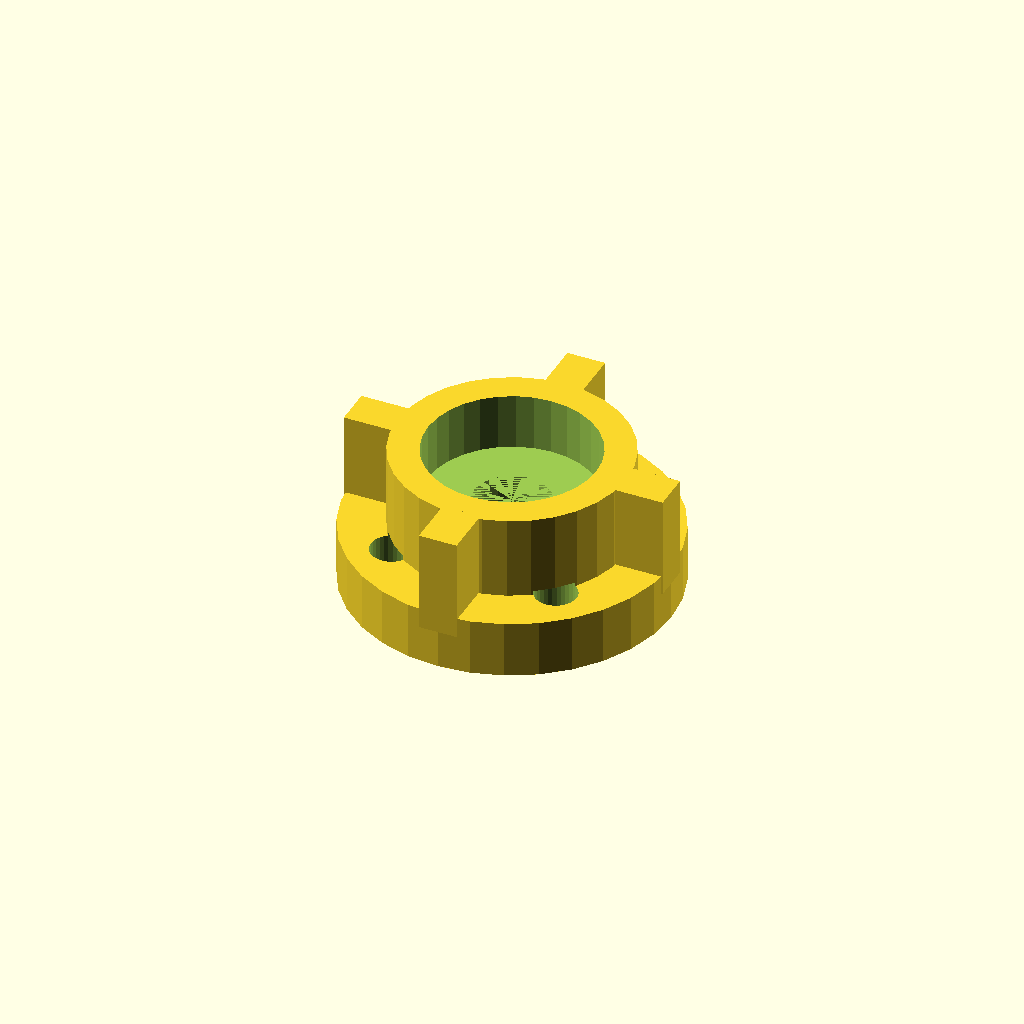
Cell 1 — every parameter at its default value.
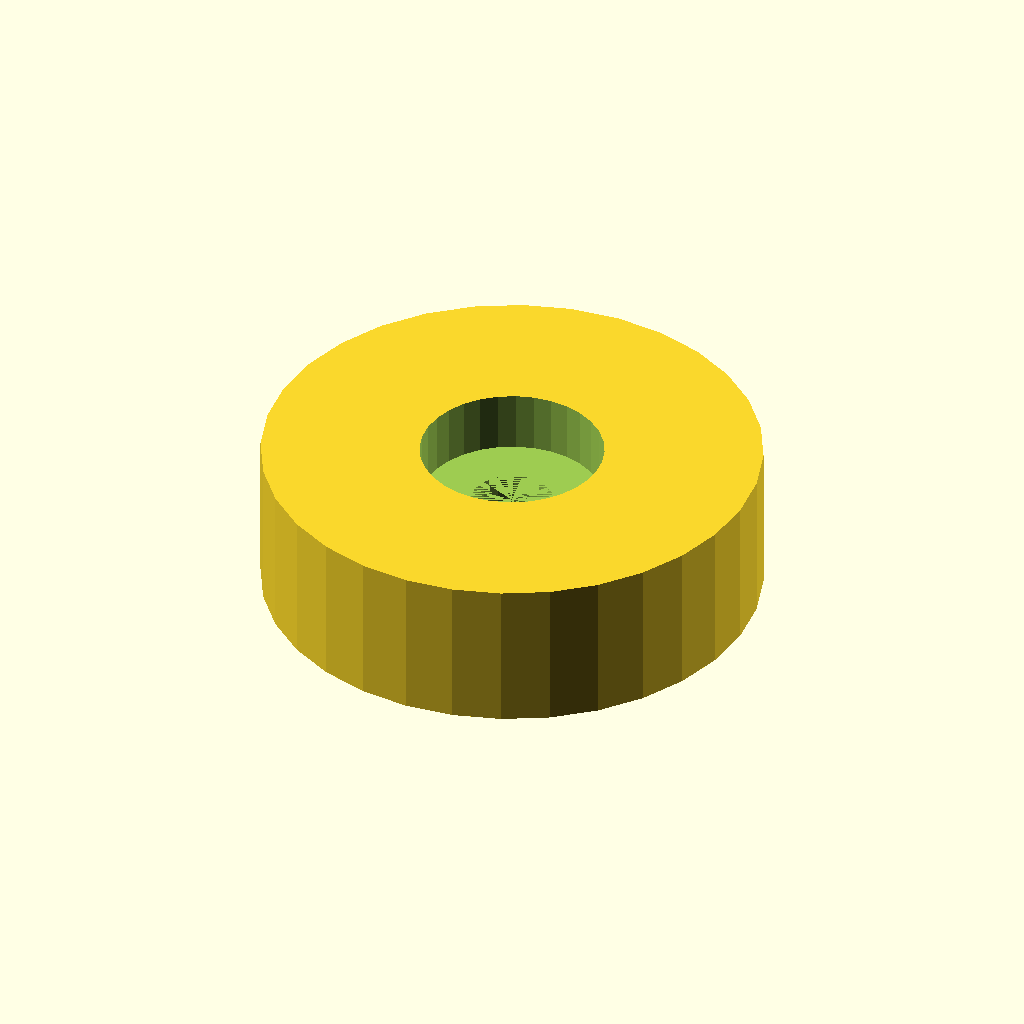
Cell 2: the same model with body_od = 60.5.
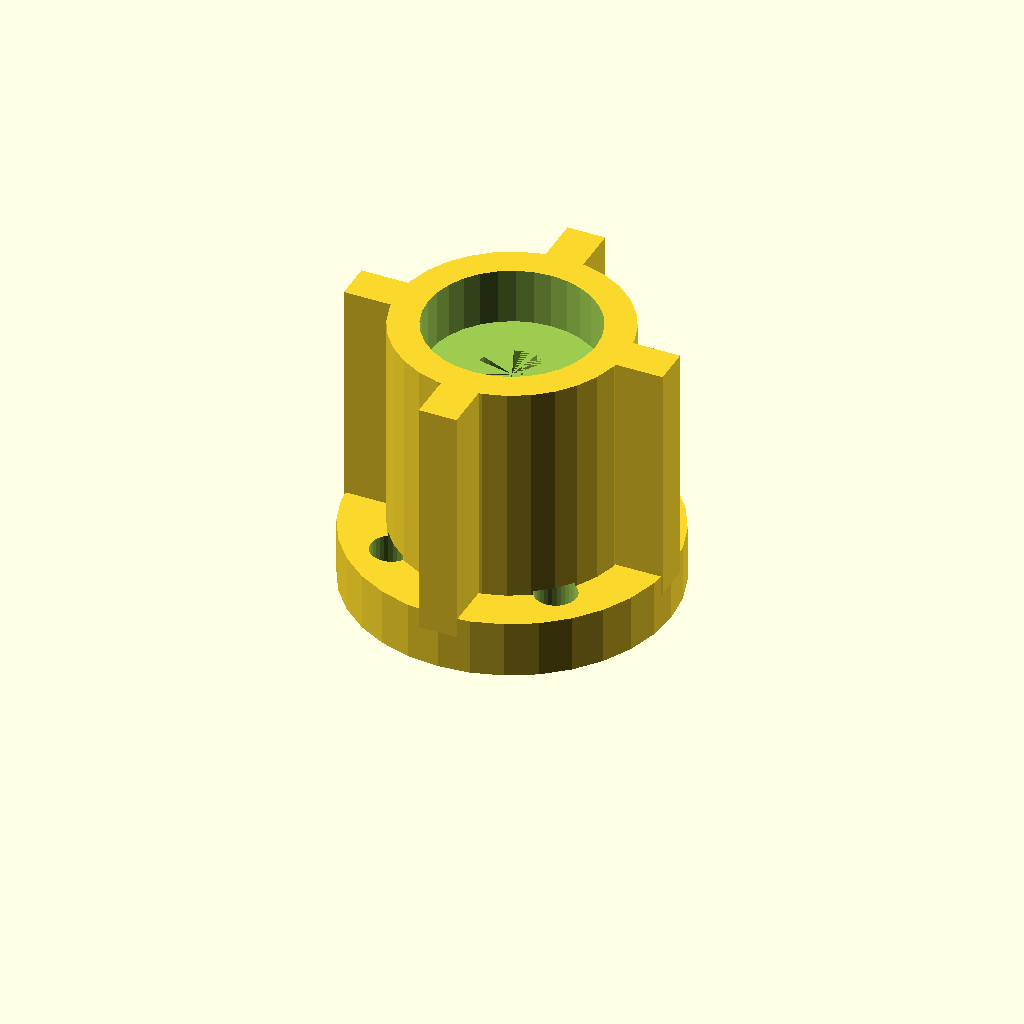
Cell 3 — body_h set to 36.8, the other parameters unchanged.
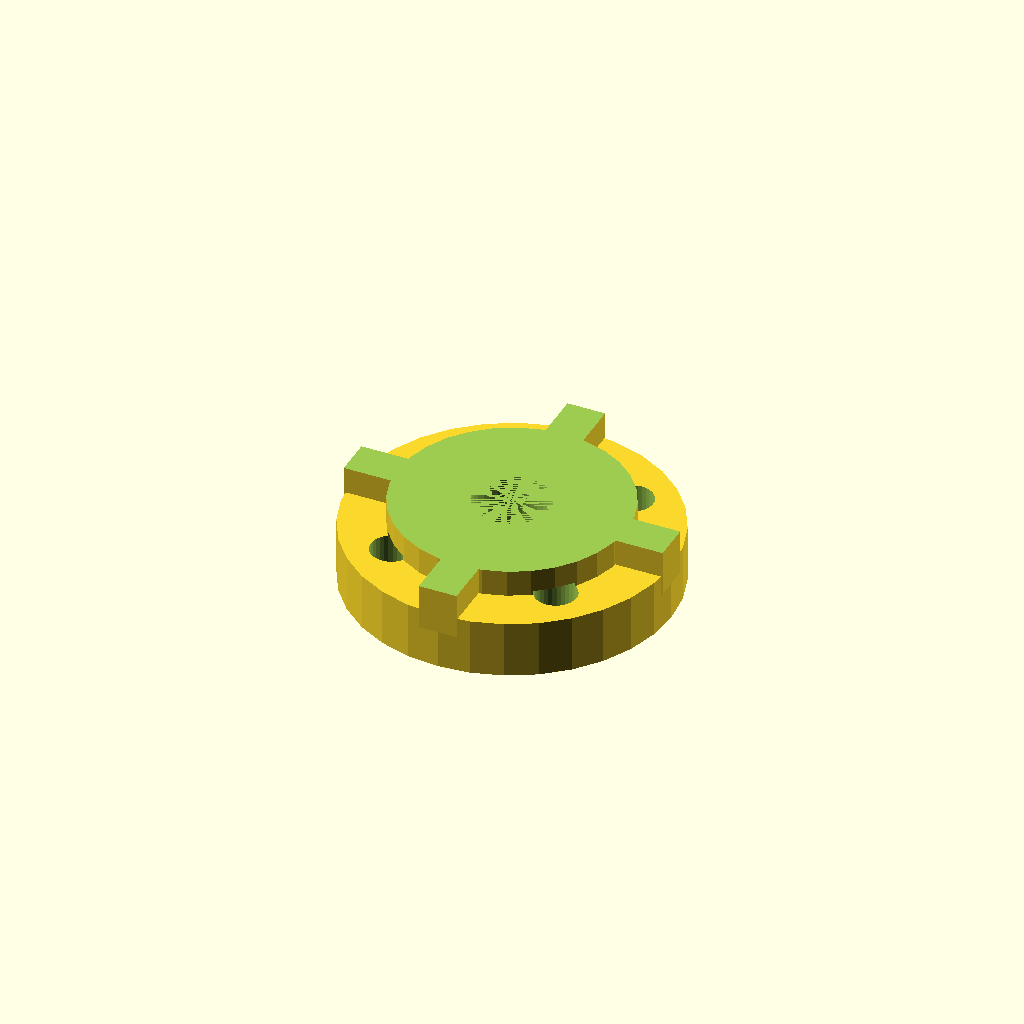
Cell 4: the same model with pocket_d = 44.5.
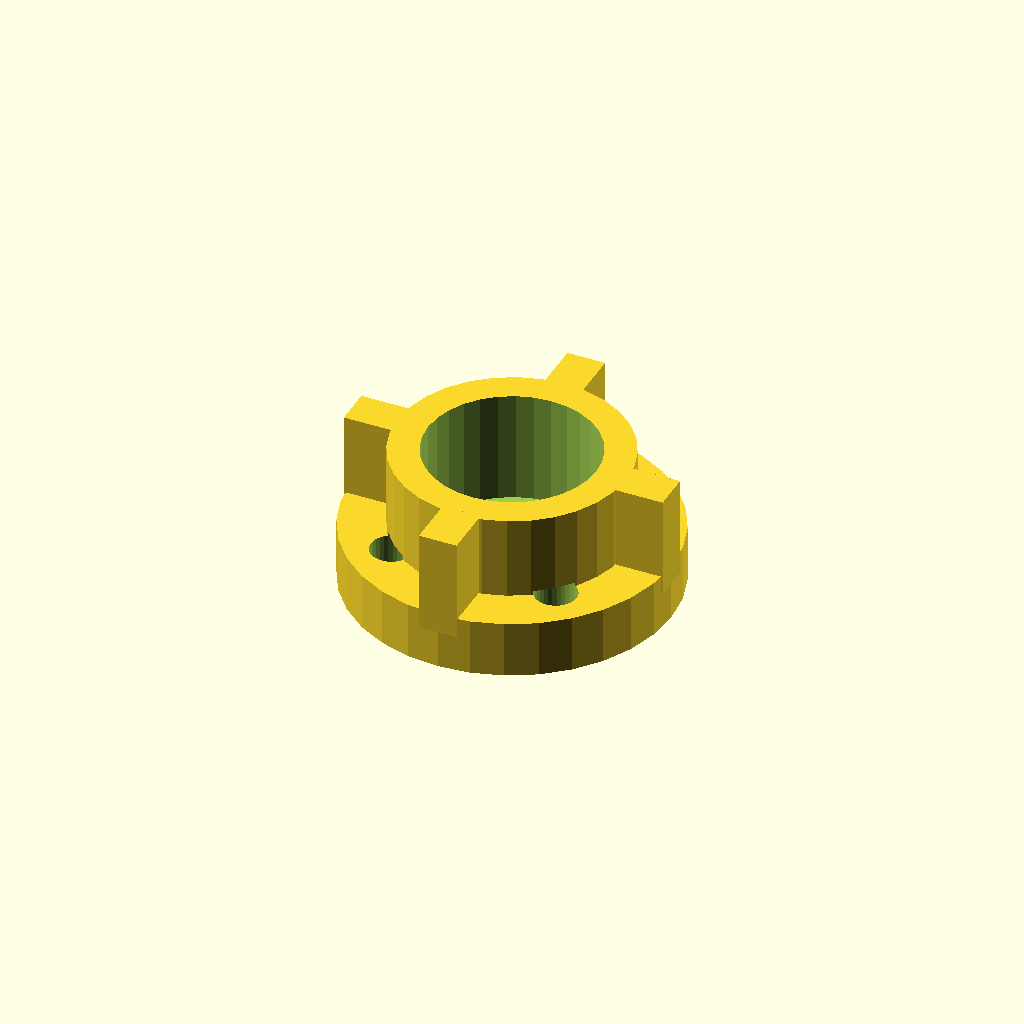
Cell 5: seat_h = 14.8 (everything else at default).
All cells are drawn from one camera (rotation 55°, 0°, 25°, orthographic, colour scheme Cornfield), so only the parameter changes between them.
The OpenSCAD source (optional_data/gen2/bearings/part_0077.scad):
$fn = 32;

// ----------------------------------------------------------------------
// Bearing housing: seat for 608 (22 x 7 mm), 30.25 mm body
// ----------------------------------------------------------------------

// --- parameters (mm) ---
body_od = 30.25;          // housing outside diameter
body_h = 18.4;            // overall housing height
wall = 4;                 // wall thickness
pocket_d = 22.25;         // 608 seat, 0.25 mm clearance
seat_h = 7.4;             // pocket depth
shoulder = 5;             // shoulder under the bearing
pass_d = 10;              // shaft passage
flange_dia = 42.25;       // mounting flange diameter
flange_t = 6;             // flange thickness
bolt_d = 5.5;             // flange bolt clearance
bolt_r = 15.38;           // flange bolt circle radius
rib_w = 5;                // rib width
rib_n = 4;                // rib count

module body() {
  cylinder(h = body_h, d = body_od);
}

module flange() {
  /* flange sunk 1.5 mm into the body */
  cylinder(h = flange_t + 1.5, d = flange_dia);
}

module ribs() {
  for (i = [0 : rib_n - 1])
    rotate([0, 0, i * 360 / rib_n])
      translate([-rib_w / 2, body_od / 2 - 0.8, flange_t - 1])
        cube([rib_w, (flange_dia - body_od) / 2 + 0.8, body_h - flange_t + 1]);
}

difference() {
  union() {
    body();
    flange();
    ribs();
  }
  translate([0, 0, body_h - seat_h]) cylinder(h = seat_h + 1, d = pocket_d);
  translate([0, 0, -1]) cylinder(h = body_h - seat_h + 1, d = pass_d);
  for (i = [0 : 3]) rotate([0, 0, 45 + i * 90]) translate([bolt_r, 0, -1])
    cylinder(h = flange_t + 3, d = bolt_d);
}
Customizer parameters (derived from the source; name, type, default, range or options):
body_od: number, default 30.25
body_h: number, default 18.4
wall: number, default 4
pocket_d: number, default 22.25
seat_h: number, default 7.4
shoulder: number, default 5
pass_d: number, default 10
flange_dia: number, default 42.25
flange_t: number, default 6
bolt_d: number, default 5.5
bolt_r: number, default 15.38
rib_w: number, default 5
rib_n: number, default 4
